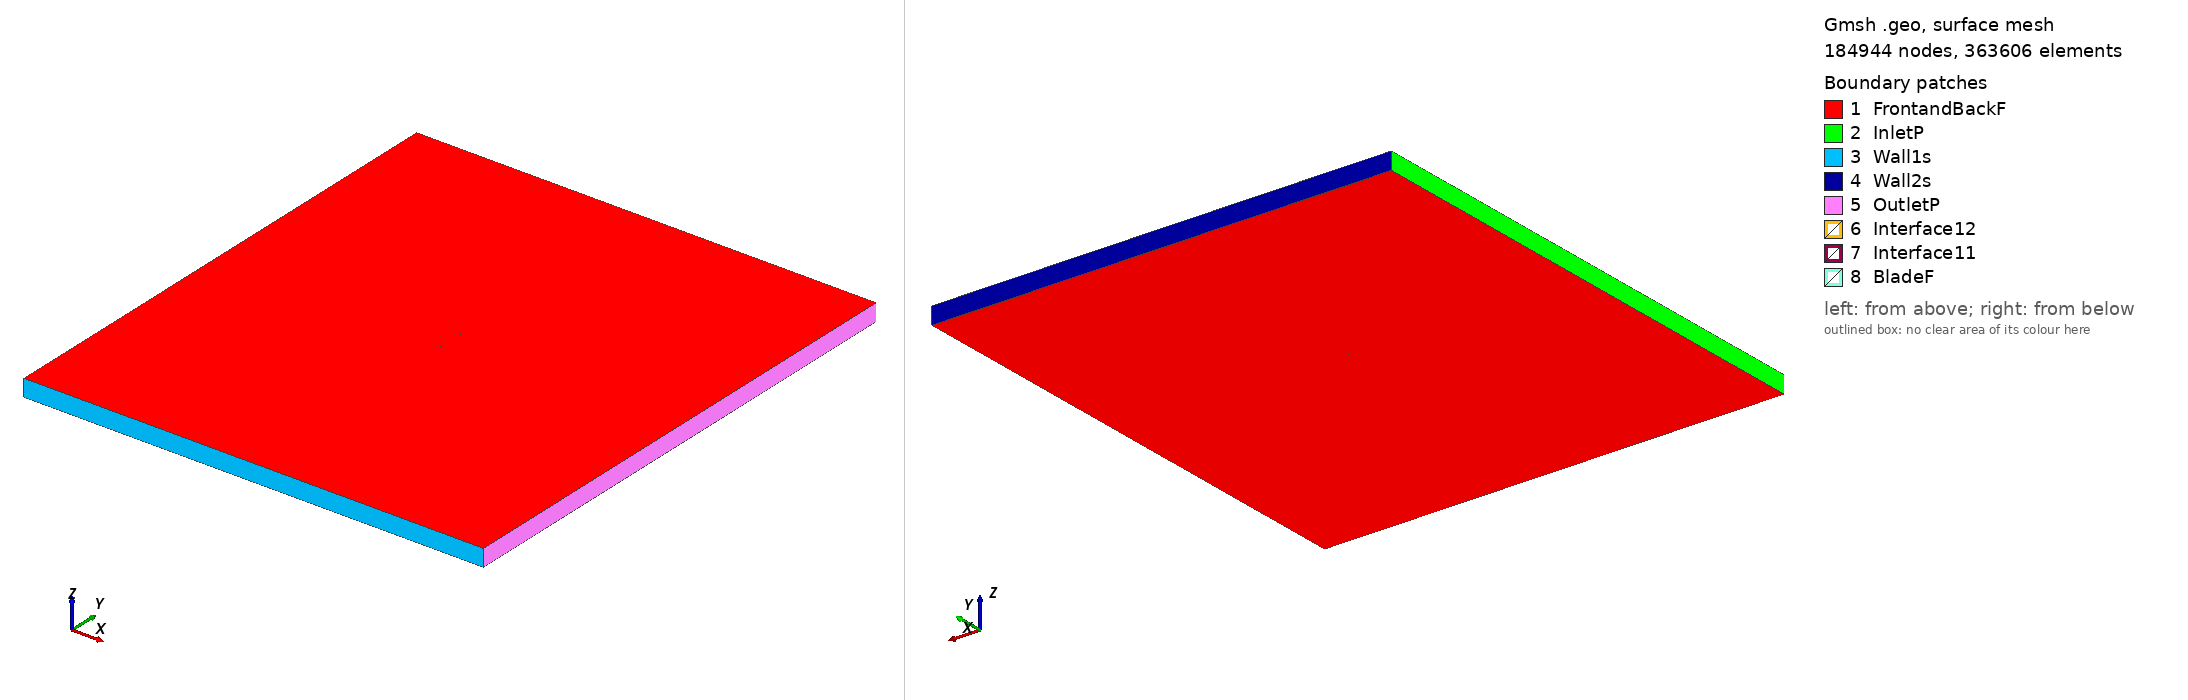

Gmsh geometry script, surface-meshed: 184944 nodes, 363606 surface elements. Boundary patches (legend numbers): 1 FrontandBackF, 2 InletP, 3 Wall1s, 4 Wall2s, 5 OutletP, 6 Interface12, 7 Interface11, 8 BladeF. Left view from above one corner, right view from below the opposite corner. Legend entries are the model's physical surfaces. The drawing asked Gmsh for element sizes between 1% and 20% of the model's largest extent; the script's own settings can give other sizes.

=== eiffel371_tsr_3.8801_aoa_-0.23149.geo (drawn) ===
SetFactory("OpenCASCADE");

Point(1) = {0.074999, 0.734644, 0, 1.0};
Point(2) = {0.067492, 0.736519, 0, 1.0};
Point(3) = {0.059985, 0.738229, 0, 1.0};
Point(4) = {0.044972, 0.741423, 0, 1.0};
Point(5) = {0.029961, 0.744032, 0, 1.0};
Point(6) = {0.014952, 0.746297, 0, 1.0};
Point(7) = {-0.000056, 0.748246, 0, 1.0};
Point(8) = {-0.015062, 0.749671, 0, 1.0};
Point(9) = {-0.030064, 0.750000, 0, 1.0};
Point(10) = {-0.045060, 0.749159, 0, 1.0};
Point(11) = {-0.052556, 0.748004, 0, 1.0};
Point(12) = {-0.060048, 0.746099, 0, 1.0};
Point(13) = {-0.063793, 0.744809, 0, 1.0};
Point(14) = {-0.067535, 0.742889, 0, 1.0};
Point(15) = {-0.071274, 0.740128, 0, 1.0};
Point(16) = {-0.073140, 0.738021, 0, 1.0};
Point(17) = {-0.074999, 0.734038, 0, 1.0};
Point(18) = {-0.073119, 0.732681, 0, 1.0};
Point(19) = {-0.071241, 0.732028, 0, 1.0};
Point(20) = {-0.067488, 0.731144, 0, 1.0};
Point(21) = {-0.063735, 0.730589, 0, 1.0};
Point(22) = {-0.059984, 0.730154, 0, 1.0};
Point(23) = {-0.052481, 0.729524, 0, 1.0};
Point(24) = {-0.044979, 0.729030, 0, 1.0};
Point(25) = {-0.029976, 0.728400, 0, 1.0};
Point(26) = {-0.014977, 0.728551, 0, 1.0};
Point(27) = {0.000021, 0.729106, 0, 1.0};
Point(28) = {0.015018, 0.729962, 0, 1.0};
Point(29) = {0.030021, 0.729213, 0, 1.0};
Point(30) = {0.045010, 0.731958, 0, 1.0};
Point(31) = {0.060006, 0.732979, 0, 1.0};
Point(32) = {0.067502, 0.733864, 0, 1.0};
Point(33) = {-0.074999, -0.734644, 0, 1.0};
Point(34) = {-0.067492, -0.736519, 0, 1.0};
Point(35) = {-0.059985, -0.738229, 0, 1.0};
Point(36) = {-0.044972, -0.741423, 0, 1.0};
Point(37) = {-0.029961, -0.744032, 0, 1.0};
Point(38) = {-0.014952, -0.746297, 0, 1.0};
Point(39) = {0.000056, -0.748246, 0, 1.0};
Point(40) = {0.015062, -0.749671, 0, 1.0};
Point(41) = {0.030064, -0.750000, 0, 1.0};
Point(42) = {0.045060, -0.749159, 0, 1.0};
Point(43) = {0.052556, -0.748004, 0, 1.0};
Point(44) = {0.060048, -0.746099, 0, 1.0};
Point(45) = {0.063793, -0.744809, 0, 1.0};
Point(46) = {0.067535, -0.742889, 0, 1.0};
Point(47) = {0.071274, -0.740128, 0, 1.0};
Point(48) = {0.073140, -0.738021, 0, 1.0};
Point(49) = {0.074999, -0.734038, 0, 1.0};
Point(50) = {0.073119, -0.732681, 0, 1.0};
Point(51) = {0.071241, -0.732028, 0, 1.0};
Point(52) = {0.067488, -0.731144, 0, 1.0};
Point(53) = {0.063735, -0.730589, 0, 1.0};
Point(54) = {0.059984, -0.730154, 0, 1.0};
Point(55) = {0.052481, -0.729524, 0, 1.0};
Point(56) = {0.044979, -0.729030, 0, 1.0};
Point(57) = {0.029976, -0.728400, 0, 1.0};
Point(58) = {0.014977, -0.728551, 0, 1.0};
Point(59) = {-0.000021, -0.729106, 0, 1.0};
Point(60) = {-0.015018, -0.729962, 0, 1.0};
Point(61) = {-0.030021, -0.729213, 0, 1.0};
Point(62) = {-0.045010, -0.731958, 0, 1.0};
Point(63) = {-0.060006, -0.732979, 0, 1.0};
Point(64) = {-0.067502, -0.733864, 0, 1.0};

// Lines: first blade (splines 1-4)
Spline(1) = {1:9};
Spline(2) = {9:24};
Spline(3) = {24:32};
Spline(4) = {32,1};

// Lines: second blade (splines 5-8)
Spline(5) = {33:41};
Spline(6) = {41:56};
Spline(7) = {56:64};
Spline(8) = {64,33};

// Outer domain (points 20001-4 and lines)
Point(65) = {-13.50000000, -15.00000000, 0, 1.0};
Point(66) = {-13.50000000, 15.00000000, 0, 1.0};
Point(67) = {13.50000000, 15.00000000, 0, 1.0};
Point(68) = {13.50000000, -15.00000000, 0, 1.0};
Line(11) = {65, 66};
Line(12) = {66, 67};
Line(13) = {67, 68};
Line(14) = {65, 68};

// Interface (between moving and stationary domain) (circles)
Circle(9) = {0, 0, 0, 0.80000000, 0, 2*Pi};
Circle(10) = {0, 0, 0, 0.80000000, 0, 2*Pi};

// Loops collect Lines/Splines/etc (blade1, blade2, domain, first circle)
Line Loop(1) = {1:4};
Line Loop(2) = {5:8};
Line Loop(3) = {11,12,13,-14};
Line Loop(4) = {9};

// BooleanDifference cuts out the circle/interface from the domain
Plane Surface(1) = {3};
Plane Surface(2) = {4};
BooleanDifference{ Surface{1}; Delete;}{ Surface{2}; Delete;}

// This one cuts out the blades from the inner circle/interface
Line Loop(6) = {10};
Plane Surface(5) = {6};
Plane Surface(6) = {1};
Plane Surface(7) = {2};
BooleanDifference{ Surface{5}; Delete;}{ Surface{6,7}; Delete;}

// extrude to 3rd dimension
Extrude {0, 0, 1} {Surface{1}; Surface{5}; Layers{1}; Recombine;}

// Physical Surfaces are the named boundaries (patches)
Physical Surface("Interface11") = {12};
Physical Surface("Interface12") = {10};

// sides of domain
Physical Surface("InletP") = {6};
Physical Surface("OutletP") = {9};

// top and bottom of domain
Physical Surface("Wall1s") = {7};
Physical Surface("Wall2s") = {8};

// Check FrontandBackF by ensuring there is nothing in the 3rd dimension
Physical Surface("FrontandBackF") = {1,11,5,21};
Physical Surface("BladeF") = {13:20};
Physical Volume("Turbine") = {2};
Physical Volume("Farfield") = {1};

// settings for airfoil boundary layer
Field[1] = BoundaryLayer;
Field[1].EdgesList = {1:8};
Field[1].hwall_n = 1e-3;
Field[1].thickness = 1.5e-2;
Field[1].ratio = 1.05;
Field[1].Quads = 1;
BoundaryLayer Field = 1;

// control points for mesh (blade and interface)
// floor((arc length / 1.5mm)/ 6) -> Transfinite Line
Transfinite Line {1,2,3,5,6,7} = 33 Using Progression 1;
Transfinite Line {4,8} = 1 Using Progression 1;
Transfinite Line {9, 15} = 800 Using Progression 1;

// For more information on gmsh syntax, visit http://gmsh.info/doc/texinfo/gmsh.html
